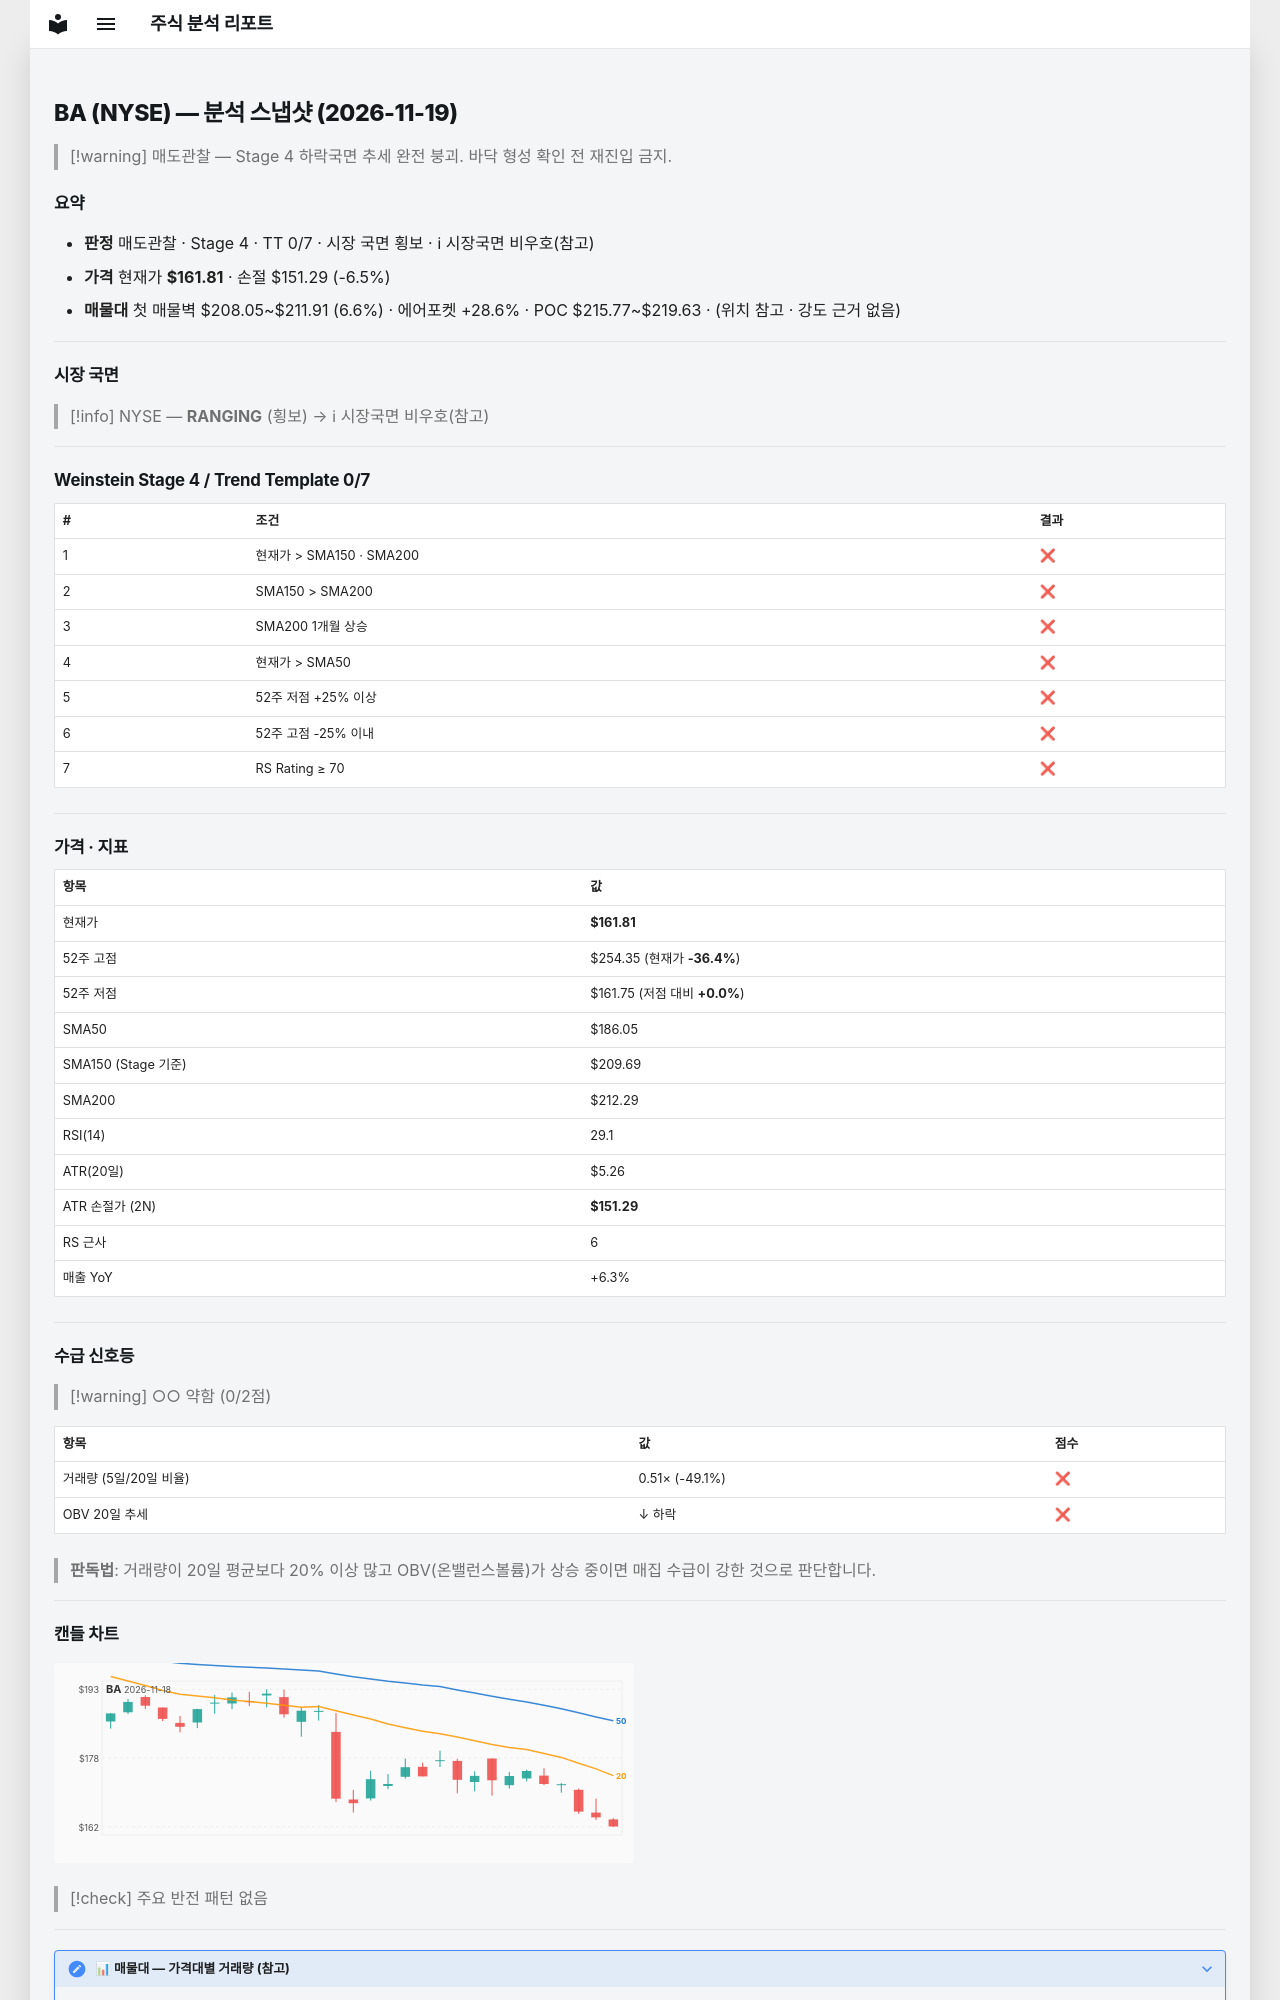

repository: soloandco/stock-reports · page: snapshots/BA-2026-11-19/index.html · generator: mkdocs

---
type: analysis-snapshot
title: BA 분석 스냅샷
ticker: BA
market: NYSE
created: 2026-11-19
updated: 2026-11-19
bar-date: 2026-11-18
verdict: 매도관찰
real-rr: 7.53
sma50-gap-pct: -13.0
weekly-position: 저항대아래
weekly-overhead-price: 241.09
weekly-overhead-pct: 49.0
stage: 4
trend-template-score: 0
tt-max: 7
ma-set: sma-50-150-200
price: 161.80999755859375
stop-price: 151.28659383906486
market-regime: RANGING
supply-demand-score: 0/2
supply-demand-label: 약함
status: tracking
tags:
  - stock-agent
  - watchlist
  - BA
  - analysis
related:
  - "[[analysis-template]]"
---

# BA (NYSE) — 분석 스냅샷 (2026-11-19)

> [!warning] 매도관찰 — Stage 4 하락국면
> 추세 완전 붕괴. 바닥 형성 확인 전 재진입 금지.

## 요약

- **판정** 매도관찰 · Stage 4 · TT 0/7 · 시장 국면 횡보 · ℹ 시장국면 비우호(참고)
- **가격** 현재가 **$161.81** · 손절 $151.29 (-6.5%)
- **매물대** 첫 매물벽 $208.05~$211.91 (6.6%) · 에어포켓 +28.6% · POC $215.77~$219.63 · (위치 참고 · 강도 근거 없음)

---

## 시장 국면

> [!info] NYSE — **RANGING** (횡보) → ℹ 시장국면 비우호(참고)

---

## Weinstein Stage 4 / Trend Template 0/7

| # | 조건 | 결과 |
|---|------|------|
| 1 | 현재가 > SMA150 · SMA200 | ❌ |
| 2 | SMA150 > SMA200 | ❌ |
| 3 | SMA200 1개월 상승 | ❌ |
| 4 | 현재가 > SMA50 | ❌ |
| 5 | 52주 저점 +25% 이상 | ❌ |
| 6 | 52주 고점 -25% 이내 | ❌ |
| 7 | RS Rating ≥ 70 | ❌ |

---

## 가격 · 지표

| 항목 | 값 |
|------|---|
| 현재가 | **$161.81** |
| 52주 고점 | $254.35 (현재가 **-36.4%**) |
| 52주 저점 | $161.75 (저점 대비 **+0.0%**) |
| SMA50 | $186.05 |
| SMA150 (Stage 기준) | $209.69 |
| SMA200 | $212.29 |
| RSI(14) | 29.1 |
| ATR(20일) | $5.26 |
| ATR 손절가 (2N) | **$151.29** |
| RS 근사 | 6 |
| 매출 YoY | +6.3% |

---
## 수급 신호등

> [!warning] ○○ 약함 (0/2점)

| 항목 | 값 | 점수 |
|------|------|------|
| 거래량 (5일/20일 비율) | 0.51× (-49.1%) | ❌ |
| OBV 20일 추세 | ↓ 하락 | ❌ |

> **판독법**: 거래량이 20일 평균보다 20% 이상 많고 OBV(온밸런스볼륨)가 상승 중이면 매집 수급이 강한 것으로 판단합니다.

---
